Run: headless pygame with SDL's dummy video driver; simulated clock (each Clock.tick advances the game by its frame time, no real sleeping); random seed 0; keys injected as events and as key.get_pressed() state; no mouse input; restart key RETURN tapped at the start of phases 3 and 4.
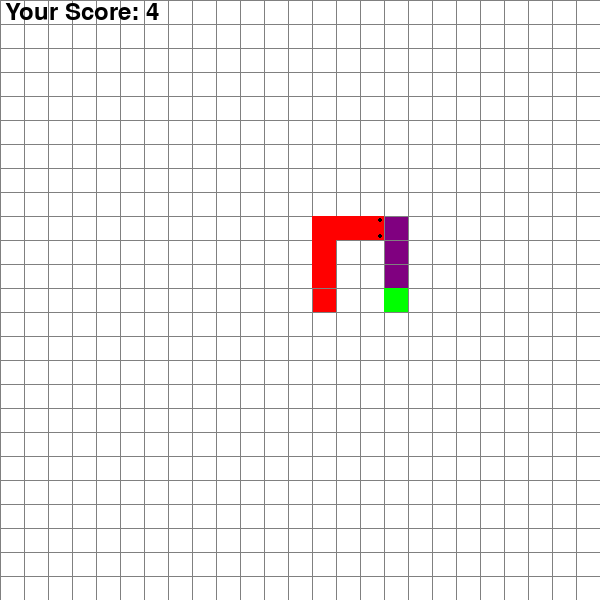
Frame 1 of 4 · flips 1–60 · no input
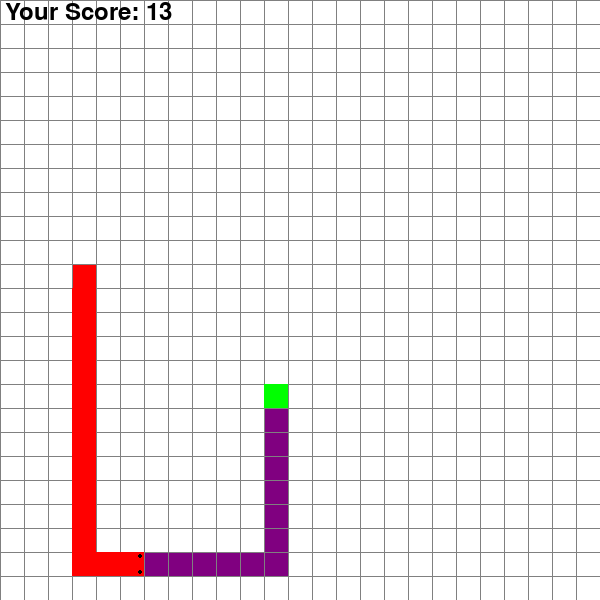
Frame 2 of 4 · flips 61–180 · tapped SPACE, RETURN · held RIGHT (→), D
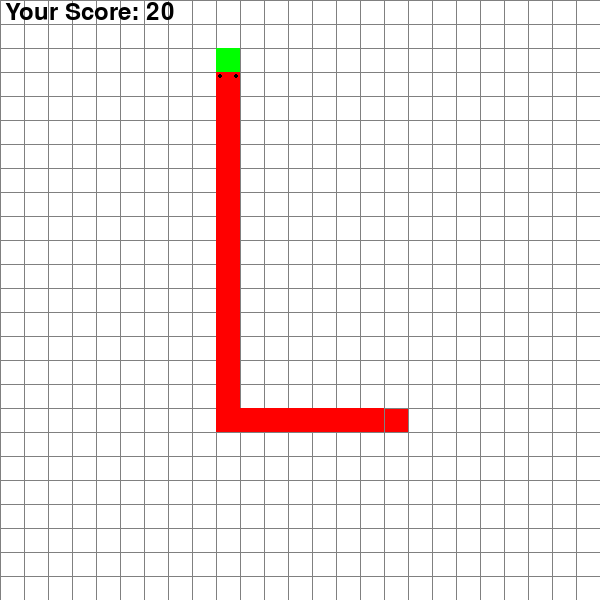
Frame 3 of 4 · flips 181–300 · tapped RETURN · held DOWN (↓), S
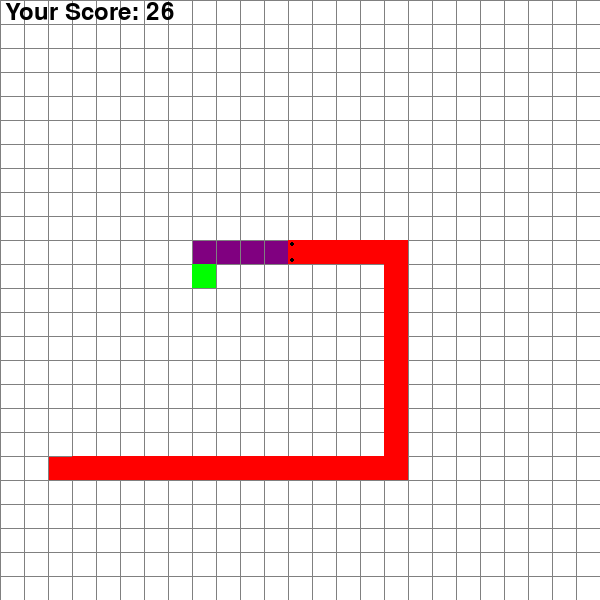
Frame 4 of 4 · flips 301–420 · tapped RETURN · held LEFT (←), A, UP (↑), W

The pygame program that drew these frames:

import pygame, sys
import math
from queue import PriorityQueue
import random
import time

WIDTH = 600
pygame.init()
win = pygame.display.set_mode((WIDTH, WIDTH))
pygame.display.set_caption('AI Snake')

clock = pygame.time.Clock()

RED = (255, 0, 0)
GREEN = (0, 255, 0)
WHITE = (255, 255, 255)
BLACK = (0, 0, 0)
PURPLE = (128, 0, 128)
ORANGE = (255, 165, 0)
GREY = (128, 128, 128)

snakeBlock = 24
snakeSpeed = 15

# class for every spot in the graph
class Spot:
    def __init__(self, row, col, width, total_rows):
        self.row = row
        self.col = col
        self.x = row * width
        self.y = col * width
        self.color = WHITE
        self.neighbors = []
        self.width = width
        self.total_rows = total_rows

    def __repr__(self):
        return '[{}, {}]'.format(self.row, self.col)

    def get_pos(self):
        return self.row, self.col

    def is_open(self):
        return self.color == GREEN

    def is_path(self):
        return self.color == PURPLE

    def is_barrier(self):
        return self.color == RED

    def is_start(self):
        return self.color == ORANGE

    def is_end(self):
        return self.color == BLACK

    def is_clear(self):
        return self.color == WHITE

    def reset(self):
        self.color = WHITE

    def make_start(self):
        self.color = ORANGE

    def make_open(self):
        self.color = GREEN

    def make_barrier(self):
        self.color = RED

    def make_end(self):
        self.color = BLACK

    def make_path(self):
        self.color = PURPLE

    def draw(self, win):
        pygame.draw.rect(win, self.color, (self.x, self.y, self.width, self.width))

    def update_neighbors(self, grid):
        self.neighbors = []
        if self.row < self.total_rows - 1 and not grid[self.row + 1][self.col].is_barrier(): # DOWN
            self.neighbors.append(grid[self.row + 1][self.col])

        if self.row > 0 and not grid[self.row - 1][self.col].is_barrier(): # UP
            self.neighbors.append(grid[self.row - 1][self.col])

        if self.col < self.total_rows - 1 and not grid[self.row][self.col + 1].is_barrier(): # right
            self.neighbors.append(grid[self.row][self.col + 1])

        if self.col > 0 and not grid[self.row][self.col -1].is_barrier(): # left
            self.neighbors.append(grid[self.row][self.col - 1])

    def __it__(self, other):
        return False

# helper
def h(p1, p2):
    x1, y1 = p1
    x2, y2 = p2
    return abs(x1 - x2) + abs(y1 - y2)

#helper
def reconstract_path(came_from, current, draw):
    while current in came_from:
        current = came_from[current]
        current.make_path()
        # draw()

# The A* algo
def algorithm(draw, grid, start, end):
    count = 0
    open_set = PriorityQueue()
    open_set.put((0, count, start))
    came_from = {}
    g_score = {spot: float('inf') for row in grid for spot in row}
    g_score[start] = 0
    f_score = {spot: float('inf') for row in grid for spot in row}
    f_score[start] = h(start.get_pos(), end.get_pos())

    open_set_hash = {start}

    while not open_set.empty():
        for event in pygame.event.get():
            if event.type == pygame.QUIT:
                pygame.quit()

        current = open_set.get()[2]
        open_set_hash.remove(current)

        if current == end:
            # end.make_end()

            reconstract_path(came_from, end, draw)
            # start.make_start()
            return True

        for neighbor in current.neighbors:
            temp_g_score = g_score[current] + 1

            if temp_g_score < g_score[neighbor]:
                came_from[neighbor] = current
                g_score[neighbor] = temp_g_score
                f_score[neighbor] = temp_g_score + h(neighbor.get_pos(), end.get_pos())
                if neighbor not in open_set_hash:
                    count += 1
                    open_set.put((f_score[neighbor], count, neighbor))
                    open_set_hash.add(neighbor)

    return False

# making a grid of spots
def make_grid(rows, width):
    grid = []
    gap = width // rows
    for i in range(rows):
        grid.append([])
        for j in range(rows):
            spot = Spot(i, j, gap, rows)
            grid[i].append(spot)

    return grid

# drawing the lines for the grid
def draw_grid(win, rows, width):
    gap = width // rows
    for i in range(rows):
        pygame.draw.line(win, GREY, (0, i * gap), (width, i * gap))
        for j in range(rows):
            pygame.draw.line(win, GREY, (j * gap, 0), (j * gap, width))


def draw(win, grid, rows, width):
    win.fill(WHITE)

    for row in grid:
        for spot in row:
            spot.draw(win)

    draw_grid(win, rows, width)
    # pygame.display.update()

# returning the position in row and col
def get_clicked_pos(pos, rows, width):
    gap = width // rows
    y, x = pos

    row = y // gap
    col = x // gap
    return row, col

# score view
def yourScore(score):
    score_font = pygame.font.SysFont("comicsansms", 35)
    scoreValue = score_font.render("Your Score: " + str(score), True, BLACK)
    win.blit(scoreValue, [5, 0])

def message(msg, color, posx, posy):
    font_style = pygame.font.SysFont(None, 50)
    mesg = font_style.render(msg, True, color)
    win.blit(mesg, [posx, posy])

# drawing the snake body
def snakeBody(snakeBlock, snakeList):
    for x in snakeList:
        pygame.draw.rect(win, RED, [x[0], x[1], snakeBlock, snakeBlock])

# return true if x,y collided with x1,y1
def isCollision(playerX, playerY, snackX, snackY):
    distance = math.sqrt((math.pow(playerX - snackX, 2)) + (math.pow(playerY - snackY, 2)))
    if distance < 10:
        return True
    else:
        return False

# main function
def main(win, width):
    rows = 25
    grid = make_grid(rows, width)
    gameOver = False

    start = None
    end = None

    x1 = 312
    y1 = 264

    x1_change = 0
    y1_change = snakeBlock

    snakeList = []
    lengthOfSnake = 1

    foodx = random.randrange(snakeBlock, WIDTH - snakeBlock*2, snakeBlock)
    foody = random.randrange(snakeBlock, WIDTH - snakeBlock*2, snakeBlock)

    run = True
    started = False
    while run:
        # moving with arrows
        for event in pygame.event.get():
            if event.type == pygame.QUIT:
                run = False
                pygame.quit()
                sys.exit()

            # uncomment if you want to use arrow keys to play!!

            # if event.type == pygame.KEYDOWN and gameOver != True:
            #     if event.key == pygame.K_UP:
            #         y1_change = -snakeBlock
            #         x1_change = 0
            #         y1 -= snakeBlock
            #     elif event.key == pygame.K_DOWN:
            #         y1_change = snakeBlock
            #         x1_change = 0
            #         y1 += snakeBlock
            #     elif event.key == pygame.K_LEFT:
            #         x1_change = -snakeBlock
            #         y1_change = 0
            #         x1 -= snakeBlock
            #     elif event.key == pygame.K_RIGHT:
            #         x1_change = snakeBlock
            #         y1_change = 0
            #         x1 += snakeBlock

        # A* snake
        downPos = [x1, y1+snakeBlock]
        downrow, downcol = get_clicked_pos(downPos, rows, width)
        if downrow < 25 and downcol < 25:
            downspot = grid[downrow][downcol]
            down = downspot


        rightPos = [x1+snakeBlock, y1]
        rightrow, rightcol = get_clicked_pos(rightPos, rows, width)
        if rightrow < 25 and rightcol < 25:
            rightspot = grid[rightrow][rightcol]
            right = rightspot


        leftPos = [x1 - snakeBlock, y1]
        leftrow, leftcol = get_clicked_pos(leftPos, rows, width)
        if leftrow < 25 and leftcol < 25:
            leftspot = grid[leftrow][leftcol]
            left = leftspot

        upPos = [x1, y1 - snakeBlock]
        uprow, upcol = get_clicked_pos(upPos, rows, width)
        if uprow < 25 and upcol < 25:
            upspot = grid[uprow][upcol]
            up = upspot

        if left.is_path() or left.is_end():
            x1_change = -snakeBlock
            y1_change = 0
            if left.is_barrier() or leftrow < 0:
                if down.is_clear() and downcol < 25:
                    y1_change = snakeBlock
                    x1_change = 0
                elif up.is_clear() and upcol >= 0:
                    y1_change = -snakeBlock
                    x1_change = 0

        if y1 < (WIDTH - snakeBlock) and down.is_path() or down.is_end():
            y1_change = snakeBlock
            x1_change = 0
            if down.is_barrier() or downcol >= 25:
                if left.is_clear() and leftrow >= 0:
                    x1_change = -snakeBlock
                    y1_change = 0
                elif right.is_clear() and rightrow < 25:
                    x1_change = snakeBlock
                    y1_change = 0

        if x1 < (WIDTH - snakeBlock) and right.is_path() or right.is_end():
            x1_change = snakeBlock
            y1_change = 0
            if right.is_barrier() or rightrow >= 25:
                if down.is_clear() and downcol < 25:
                    y1_change = snakeBlock
                    x1_change = 0
                elif up.is_clear() and upcol >= 0:
                    y1_change = -snakeBlock
                    x1_change = 0

        if up.is_path() or up.is_end():
            y1_change = -snakeBlock
            x1_change = 0
            if up.is_barrier() or upcol < 0:
                if left.is_clear() and leftrow >= 0:
                    x1_change = -snakeBlock
                    y1_change = 0
                elif right.is_clear() and rightrow < 25:
                    x1_change = snakeBlock
                    y1_change = 0

        x1 += x1_change
        y1 += y1_change
        grid = make_grid(rows, width)
        # draw(win, grid, rows, WIDTH)
        Spos = [x1, y1]
        Srow, Scol = get_clicked_pos(Spos, rows, width)
        if Scol < 25 and Srow < 25:
            Sspot = grid[Srow][Scol]
            start = Sspot
        # start.make_start()

        Epos = [foodx, foody]
        Erow, Ecol = get_clicked_pos(Epos, rows, width)
        Espot = grid[Erow][Ecol]
        end = Espot
        end.make_end()

        if len(snakeList) > 1:
            for i in range(len(snakeList)):
                Bpos = [snakeList[i][0], snakeList[i][1]]
                Brow, Bcol = get_clicked_pos(Bpos, rows, width)
                if x1 + snakeBlock <= WIDTH and y1 + snakeBlock <= WIDTH:
                    try:
                        Bspot = grid[Brow][Bcol]
                        barrier = Bspot
                        barrier.make_barrier()
                    except:
                        pass

        for row in grid:
            for spot in row:
                spot.update_neighbors(grid)

        if x1 != WIDTH and y1 != WIDTH:
            algorithm(lambda: draw(win, grid, rows, width), grid, start, end)

            if algorithm(lambda: draw(win, grid, rows, width), grid, start, end) == False:
                if y1_change == snakeBlock:
                    if [x1, (y1 + snakeBlock)] in snakeList or y1 + snakeBlock >= WIDTH:
                        if left.is_clear() and leftrow >= 0:
                            x1_change = -snakeBlock
                            y1_change = 0
                        elif right.is_clear() and rightrow < 25:
                            x1_change = snakeBlock
                            y1_change = 0

                if x1_change == -snakeBlock:
                    if [(x1 - snakeBlock), y1] in snakeList or x1 == 0:
                        if down.is_clear() and downcol < 25:
                            y1_change = snakeBlock
                            x1_change = 0
                        elif up.is_clear() and upcol >= 0:
                            y1_change = -snakeBlock
                            x1_change = 0

                if x1_change == snakeBlock:
                    if [(x1 + snakeBlock), y1] in snakeList or x1 + snakeBlock >= WIDTH:
                        if down.is_clear() and downcol < 25:
                            y1_change = snakeBlock
                            x1_change = 0
                        elif up.is_clear() and upcol >= 0:
                            y1_change = -snakeBlock
                            x1_change = 0

                if y1_change == -snakeBlock:
                    if [x1, (y1 - snakeBlock)] in snakeList or y1 == 0:
                        if left.is_clear() and leftrow >= 0:
                            x1_change = -snakeBlock
                            y1_change = 0
                        elif right.is_clear() and rightrow < 25:
                            x1_change = snakeBlock
                            y1_change = 0

        win.fill(BLACK)
        draw(win, grid, rows, WIDTH)
        pygame.draw.rect(win, GREEN, [foodx, foody, snakeBlock, snakeBlock])
        snakeHead = []
        snakeHead.append(x1)
        snakeHead.append(y1)
        snakeList.append(snakeHead)
        if len(snakeList) > lengthOfSnake:
            del snakeList[0]
        for x in snakeList[:-1]:
            if x == snakeHead:
                gameOver = True
            if isCollision(x[0], x[1], foodx, foody):
                foodx = random.randrange(snakeBlock, WIDTH - snakeBlock, snakeBlock)
                foody = random.randrange(snakeBlock, WIDTH - snakeBlock, snakeBlock)

        snakeBody(snakeBlock, snakeList)

        # placing the eyes
        if x1_change == 0 and y1_change == 0:
            pygame.draw.ellipse(win, BLACK, [x1 + 2, y1 + 2, 4, 4])
            pygame.draw.ellipse(win, BLACK, [x1 + 18, y1 + 2, 4, 4])
        elif y1_change == snakeBlock:
            pygame.draw.ellipse(win, BLACK, [x1 + 2, y1 + 18, 4, 4])
            pygame.draw.ellipse(win, BLACK, [x1 + 18, y1 + 18, 4, 4])
        elif y1_change == -snakeBlock:
            pygame.draw.ellipse(win, BLACK, [x1 + 2, y1 + 2, 4, 4])
            pygame.draw.ellipse(win, BLACK, [x1 + 18, y1 + 2, 4, 4])
        elif x1_change == -snakeBlock:
            pygame.draw.ellipse(win, BLACK, [x1 + 2, y1 + 2, 4, 4])
            pygame.draw.ellipse(win, BLACK, [x1 + 2, y1 + 18, 4, 4])
        elif x1_change == snakeBlock:
            pygame.draw.ellipse(win, BLACK, [x1 + 18, y1 + 2, 4, 4])
            pygame.draw.ellipse(win, BLACK, [x1 + 18, y1 + 18, 4, 4])

        yourScore(lengthOfSnake - 1)

        if x1 + snakeBlock > width or x1 < 0 or y1 + snakeBlock > width or y1 < 0:
            print(x1, y1)
            print("out of bound")
            gameOver = True
        while gameOver:
            if pygame.key.get_pressed()[pygame.K_RETURN]:
                main(win, WIDTH)
            else:
                win.fill(WHITE)
                draw_grid(win, rows, width)
                yourScore(lengthOfSnake - 1)
                x1 = 312
                y1 = 264
                message("You lost!", RED, 240, 220)
                message("Please press enter to play again", RED, 40, 270)
            break

        pygame.display.update()

        collision = isCollision(x1, y1, foodx, foody)
        if collision:
            foodx = random.randrange(snakeBlock, WIDTH - snakeBlock*2, snakeBlock)
            foody = random.randrange(snakeBlock, WIDTH - snakeBlock*2, snakeBlock)
            lengthOfSnake += 1

            if y1_change == snakeBlock:
                if [x1, (y1 + snakeBlock)] in snakeList or y1 == WIDTH:
                    if left.is_clear() and leftrow >= 0:
                        x1_change = -snakeBlock
                        y1_change = 0
                    elif right.is_clear() and rightrow < 25:
                        x1_change = snakeBlock
                        y1_change = 0

            if x1_change == -snakeBlock:
                if [(x1 - snakeBlock), y1] in snakeList or x1 == 0:
                    if down.is_clear() and downcol < 25:
                        y1_change = snakeBlock
                        x1_change = 0
                    elif up.is_clear() and upcol >= 0:
                        y1_change = -snakeBlock
                        x1_change = 0

            if x1_change == snakeBlock:
                if [(x1 + snakeBlock), y1] in snakeList or x1 == WIDTH:
                    if down.is_clear() and downcol < 25:
                        y1_change = snakeBlock
                        x1_change = 0
                    elif up.is_clear() and upcol >= 0:
                        y1_change = -snakeBlock
                        x1_change = 0

            if y1_change == -snakeBlock:
                if [x1, (y1 - snakeBlock)] in snakeList or y1 == 0:
                    if left.is_clear() and leftrow >= 0:
                        x1_change = -snakeBlock
                        y1_change = 0
                    elif right.is_clear() and rightrow < 25:
                        x1_change = snakeBlock
                        y1_change = 0

        clock.tick(snakeSpeed)

main(win, WIDTH)
